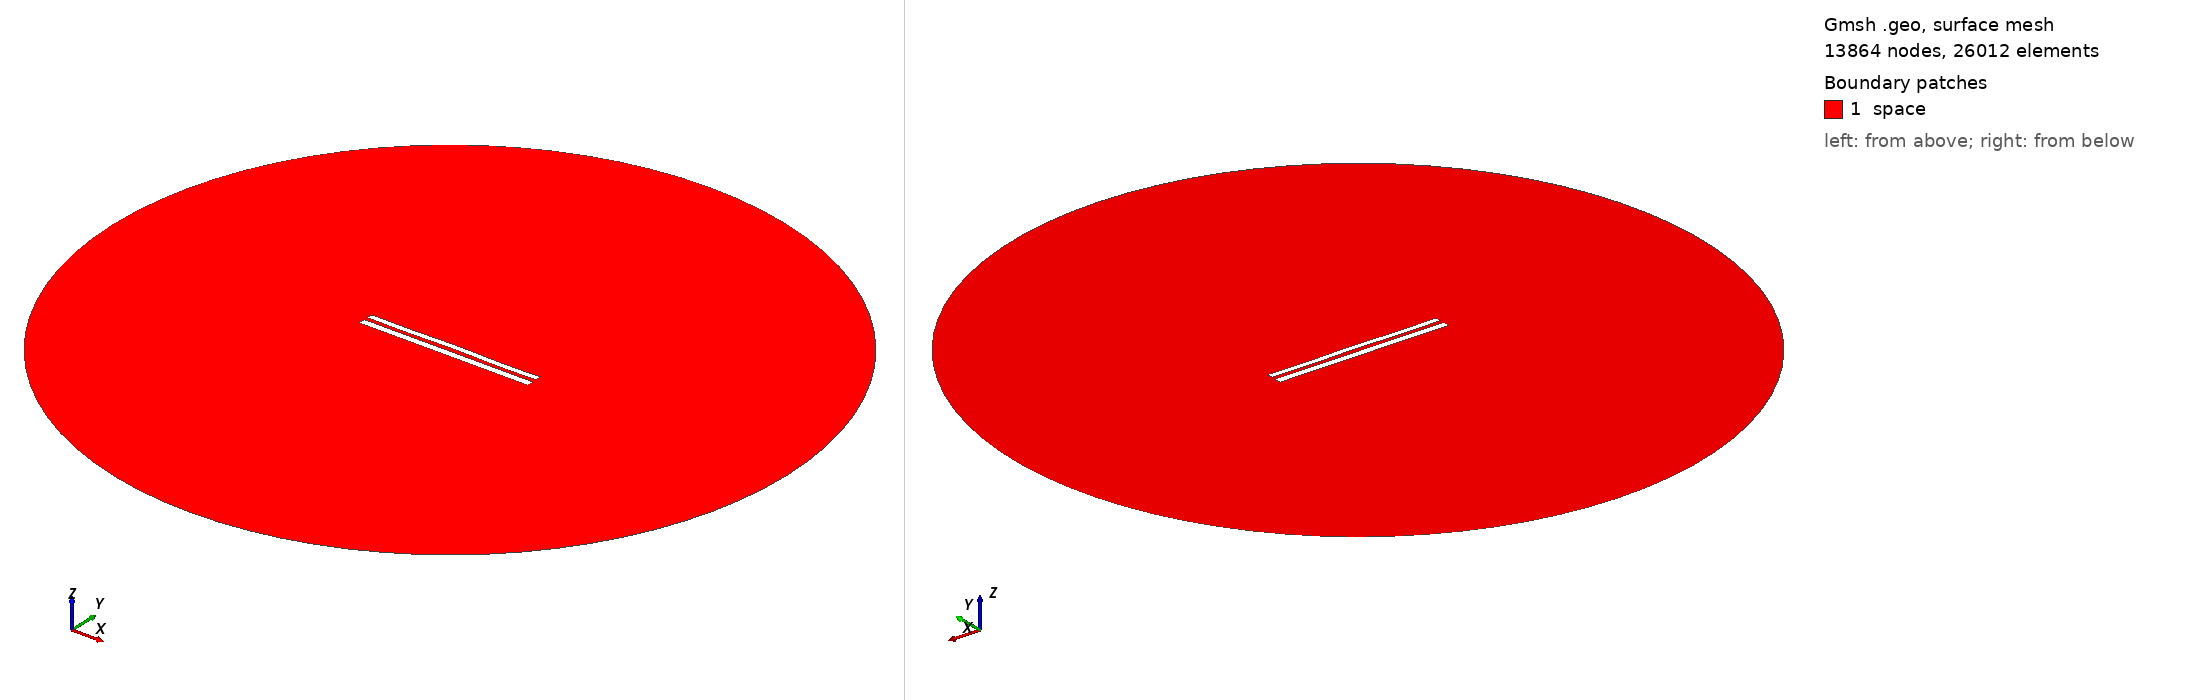

Gmsh geometry script, surface-meshed: 13864 nodes, 26012 surface elements. Boundary patches (legend numbers): 1 space. Left view from above one corner, right view from below the opposite corner. Legend entries are the model's physical surfaces. The drawing asked Gmsh for element sizes between 1% and 20% of the model's largest extent; the script's own settings can give other sizes.

=== 8461.geo (drawn) ===
//---------------------------------------
// Geometry kernel
//---------------------------------------

SetFactory("OpenCASCADE");



//---------------------------------------
// Parameters of the geometry
//---------------------------------------

// Overetch of the upper plate
overetch = 0.25;

// Distance between the plates
distance = 2.25;

// Discretization over the x axis (for the deformation)
nx = 50; 

// Length of the plate
L = 100 - overetch; 

// Number of modes
n = 4; 

// 1st mode coefficient
coeff(1) = 0.0;
beta(1) = 0.596864 * 3.1415926535 / L;

// 2nd mode coefficient
coeff(2) = 0.07499999999999998;
beta(2) = 1.49418 * 3.1415926535 / L;

// 3rd mode coefficient
coeff(3) = 0.0;
beta(3) = 2.50025 * 3.1415926535 / L;

// 4th mode coefficient
coeff(4) = -0.15;
beta(4) = 3.49999 * 3.1415926535 / L;



//---------------------------------------
// Upper plate (deformed rectangle)
//---------------------------------------

// Coordiantes of the upper plate
xmin = -50;
xmax = 50 - overetch;

// Height of the upper plate
yheight = 4 - 2 * overetch;

// Indexes of the points
UpperID[] = {};
LowerID[] = {};
LeftID[] = {};
RightID[] = {};

// Point index
p = 1;

// Horizontal edges
For i In {1:nx}
    x = xmin + (i-1)*(xmax - xmin)/(nx-1);

    y_bottom = distance / 2 + overetch;
    For j In {1:n}
        C = (Cosh(beta(j)*L) + Cos(beta(j)*L)) / (Sinh(beta(j)*L) + Sin(beta(j)*L));
        y_bottom  = y_bottom + coeff(j) * (Cosh(beta(j)*(x+50)) - Cos(beta(j)*(x+50)) - C * (Sinh(beta(j)*(x+50)) - Sin(beta(j)*(x+50))));
    EndFor

    y_top = y_bottom + yheight;

    Point(p) = {x, y_top, 0, 1.0};
    UpperID[i] = p;
    p = p + 1;

    Point(p) = {x, y_bottom, 0, 1.0};
    LowerID[i] = p;
    p = p + 1;
EndFor

// Create point lists
UpperPts[] = {}; LowerPts[] = {};
For i In {1:nx}
  UpperPts[] += {UpperID[i]};
  LowerPts[] += {LowerID[i]};
EndFor

// Build splines
Spline(1) = {UpperPts[]};
Spline(2) = {LowerPts[]};
Line(3) = {LowerPts[nx-1], UpperPts[nx-1]};
Line(4) = {LowerPts[0], UpperPts[0]};

// Build the plane surface
Curve Loop(1) = {2, 3, -1, -4};
Plane Surface(1) = {1};



//---------------------------------------
// Lower plate (rectangle)
//---------------------------------------

// Vertices
Point(1001) = {-50, -1, 0, 1.0};
Point(1002) = { 50, -1, 0, 1.0};
Point(1003) = { 50,  -5, 0, 1.0};
Point(1004) = {-50,  -5, 0, 1.0};

// Edges
Line(5) = {1001, 1002};
Line(6) = {1002, 1003};
Line(7) = {1003, 1004};
Line(8) = {1004, 1001};

// Plane surface
Line Loop(2) = {5, 6, 7, 8};
Plane Surface(2) = {2}; 



//---------------------------------------
// Outer (fictious) boundary
//---------------------------------------

// Points
Point(1005) = {0, 0, 0};       // Center
Point(1006) = {200, 0, 0};     // Start point
Point(1007) = {0, 200, 0};     // 90 degrees
Point(1008) = {-200, 0, 0};    // 180 degrees
Point(1009) = {0, -200, 0};    // 270 degrees

// Circle arcs (each needs start, center, end)
Circle(9) = {1006, 1005, 1007};
Circle(10) = {1007, 1005, 1008};
Circle(11) = {1008, 1005, 1009};
Circle(12) = {1009, 1005, 1006};

// Plane surface for the entire domain
Curve Loop(3) = {9, 10, 11, 12};
Surface(3) = {3};

// Subtract the plates from the whole domain to obtain the actual domain where we want to solve the equations
BooleanDifference{ Surface{3}; Delete; }{ Surface{1}; Surface{2}; Delete; }




//---------------------------------------
// Transfinite Lines/Curves
//---------------------------------------

// Set the number of points on the boundaries
r = 7;

// Plates
Transfinite Curve {1, 2} = 50*r Using Progression 1;
Transfinite Curve {3, 4} = 2*r Using Progression 1;
Transfinite Line {5, 7} = 50*r Using Progression 1;
Transfinite Line {6, 8} = 2*r Using Progression 1;

// Outer boundary
Transfinite Line {9, 10, 11, 12} = 20 Using Progression 1;



//---------------------------------------
// Physical groups
//---------------------------------------                

// Physical curves (boundaries)
Physical Line("force_segment", 10) = {2};
Physical Line("upper_plate", 11) = {1, 3, 4};
Physical Line("lower_plate", 12) = {5, 6, 7, 8};
Physical Line("boundary", 20) = {9, 10, 11, 12};

// Physical Surfaces
Physical Surface("space", 30) = {3};



//---------------------------------------
// 6. Generate the Mesh
//---------------------------------------

// 2D mesh generation
Mesh 2;
